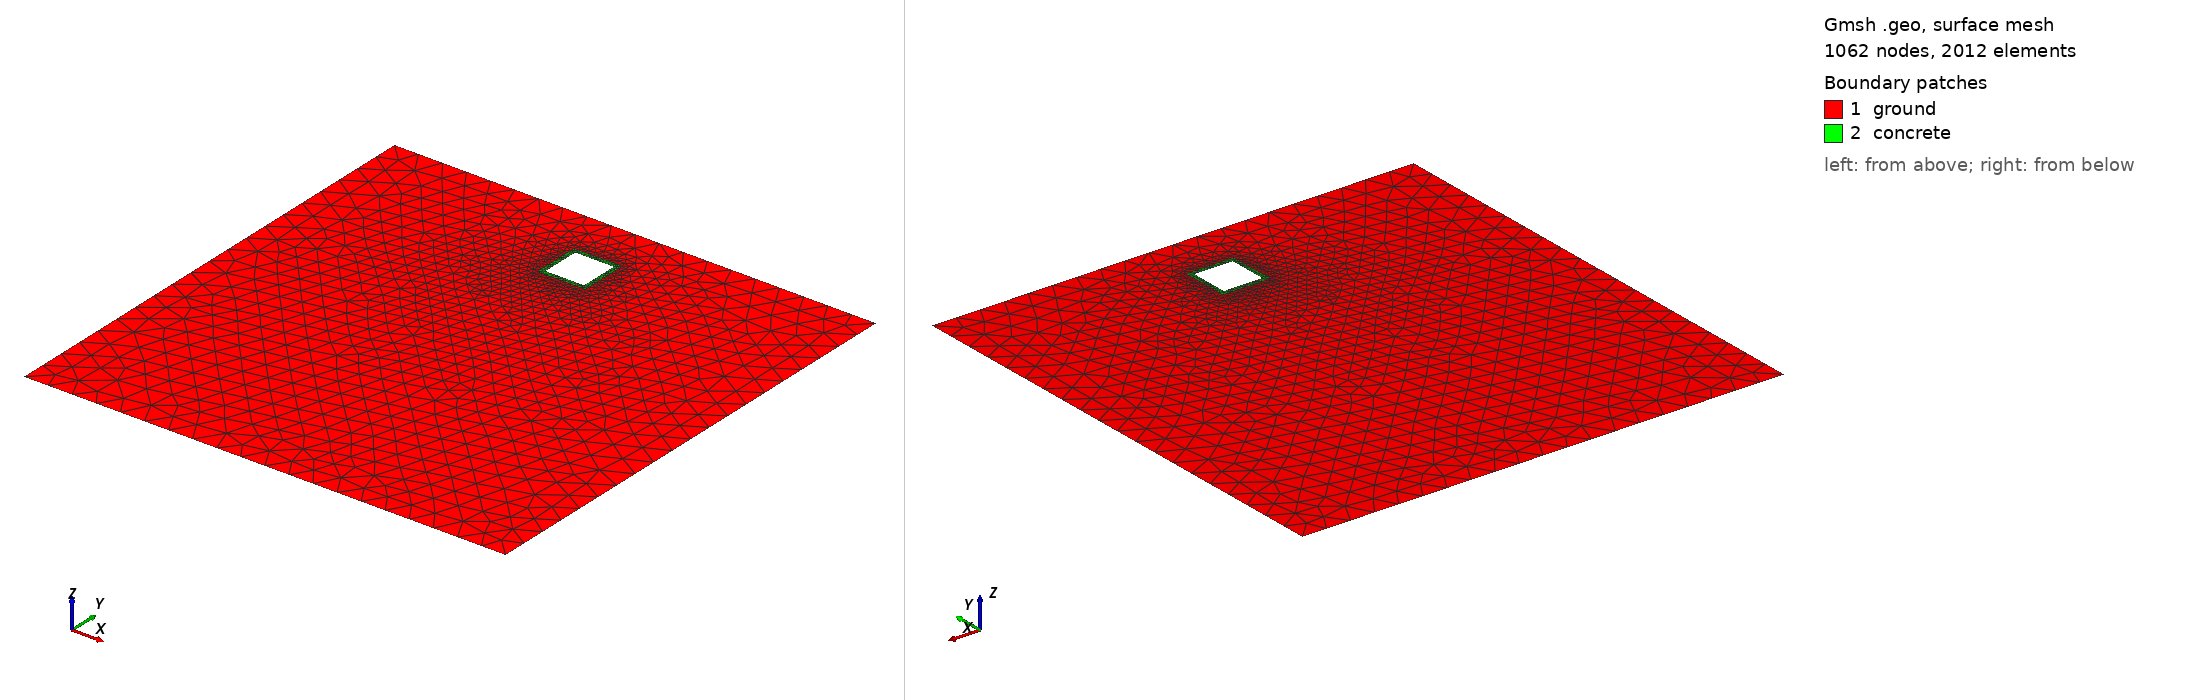

Gmsh geometry script, surface-meshed: 1062 nodes, 2012 surface elements. Boundary patches (legend numbers): 1 ground, 2 concrete. Left view from above one corner, right view from below the opposite corner. Legend entries are the model's physical surfaces. The drawing asked Gmsh for element sizes between 1% and 20% of the model's largest extent; the script's own settings can give other sizes.

=== rect_shell.geo (drawn) ===
// Gmsh project created on Thu May 21 10:32:07 2026

// Removed SetFactory("OpenCASCADE") to allow Built-in kernel to handle 2D holes correctly.

depth = DefineNumber[ 2, Name "Parameters/d" ];
height = DefineNumber[ 2, Name "Parameters/h" ];
thickness = DefineNumber[ 0.2, Name "Parameters/t" ];
width = DefineNumber[ 2, Name "Parameters/w" ];

Point(1) = {-5*width, 0, 0, 1.0};
Point(2) = {5*width, 0, 0, 1.0};
Point(3) = {5*width, -(10*height), 0, 1.0};
Point(4) = {-5*width, -(10*height), 0, 1.0};

Point(5) = {-width/2, -depth, 0, 0.05};
Point(6) = {width/2, -depth, 0, 0.05};
Point(7) = {width/2, -depth-height, 0, 0.05};
Point(8) = {-width/2, -depth-height, 0, 0.05};

Point(9) = {-width/2+thickness, -depth-thickness, 0, 0.05};
Point(10) = {width/2-thickness, -depth-thickness, 0, 0.05};
Point(11) = {width/2-thickness, -depth-height+thickness, 0, 0.05};
Point(12) = {-width/2+thickness, -depth-height+thickness, 0, 0.05};

Line(1) = {1, 4};
Line(2) = {4, 3};
Line(3) = {3, 2};
Line(4) = {2, 1};

Line(5) = {6, 7};
Line(6) = {7, 8};
Line(7) = {8, 5};
Line(8) = {5, 6};

Line(9) = {10, 11};
Line(10) = {11, 12};
Line(11) = {12, 9};
Line(12) = {9, 10};

Curve Loop(1) = {4, 1, 2, 3};
Curve Loop(2) = {8, 5, 6, 7};
Curve Loop(3) = {12, 9, 10, 11};

Plane Surface(1) = {1, 2};
Plane Surface(2) = {2, 3};

Physical Surface("ground") = {1};
Physical Surface("concrete") = {2};

Physical Curve("left") = {1};
Physical Curve("bottom") = {2};
Physical Curve("right") = {3};
Physical Curve("top") = {4};
Physical Curve("wall") = {9, 10, 11, 12};

// Forces the mesher to merge duplicate nodes at the soil-concrete interface
Coherence;//+
Physical Surface("ground", 1) += {1};
//+
Physical Surface("concrete", 2) += {2};
